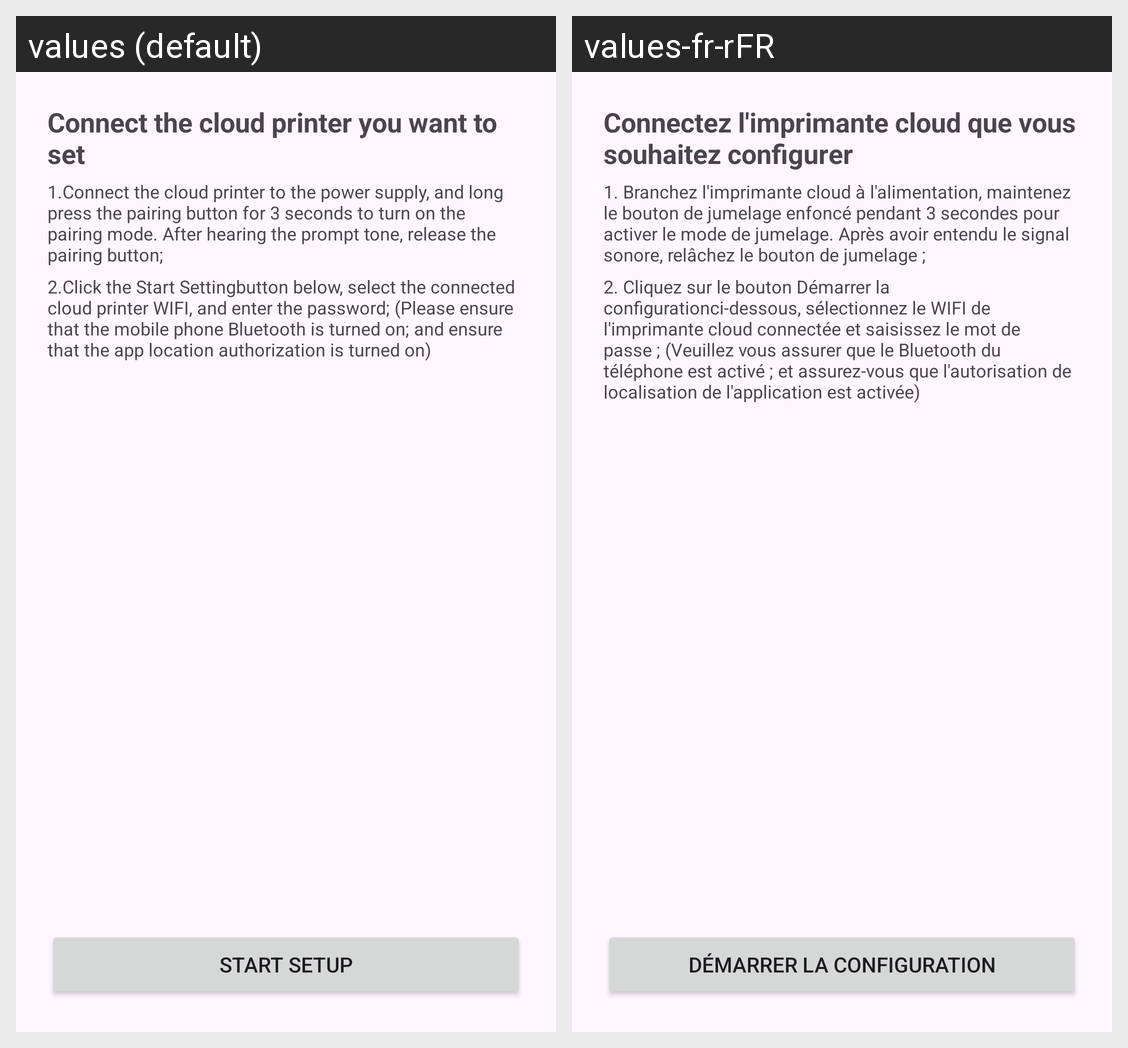

The same Android screen rendered under two of its app's locales, left to right. List the strings drawn on it with the default value and each locale's translation.
Android screen res/layout/activity_wifi_config.xml rendered under 2 locales, left to right: values (default), values-fr-rFR. Device: Nexus 5 (rendered at 1080×1920; each locale shown at half size, 540×960, under a caption strip naming it); theme Theme.AccessaPOS.
Strings drawn on this screen, with the default value and each locale's value (text and hints the layout hard-codes, and strings that could not be matched under every locale, appear in the picture but are not listed):

set_start_tip
  values: Connect the cloud printer you want to set
  values-fr-rFR: Connectez l'imprimante cloud que vous souhaitez configurer

set_start_tip1
  values: 1.Connect the cloud printer to the power supply, and long press the pairing button for 3 seconds to turn on the pairing mode. After hearing the prompt tone, release the pairing button;
  values-fr-rFR: 1. Branchez l'imprimante cloud à l'alimentation, maintenez le bouton de jumelage enfoncé pendant 3 secondes pour activer le mode de jumelage. Après avoir entendu le signal sonore, relâchez le bouton de jumelage ;

set_start_tip2
  values: 2.Click the Start Settingbutton below, select the connected cloud printer WIFI, and enter the password; (Please ensure that the mobile phone Bluetooth is turned on; and ensure that the app location authorization is turned on)
  values-fr-rFR: 2. Cliquez sur le bouton Démarrer la configurationci-dessous, sélectionnez le WIFI de l'imprimante cloud connectée et saisissez le mot de passe ; (Veuillez vous assurer que le Bluetooth du téléphone est activé ; et assurez-vous que l'autorisation de localisation de l'application est activée)

set_start_next
  values: Start Setup
  values-fr-rFR: Démarrer la configuration
